Labelled photos from "MahJongTrainDataSet", an image-classification folder in likesm0887/MahJongTrainDataSet. The possible labels are: bamboo eight tile, bamboo five tile, characters eight tile, characters five tile, characters four tile, characters nine tile, characters one tile, characters seven tile, characters six tile, characters three tile, characters two tile, circle eight tile, circle five tile, circle four tile, circle nine tile, circle one tile, circle seven tile, circle six tile, circle three tile, circle two tile, east wind tile, green dragon tile, north wind tile, red dragon tile, west wind tile, white dragon tile.

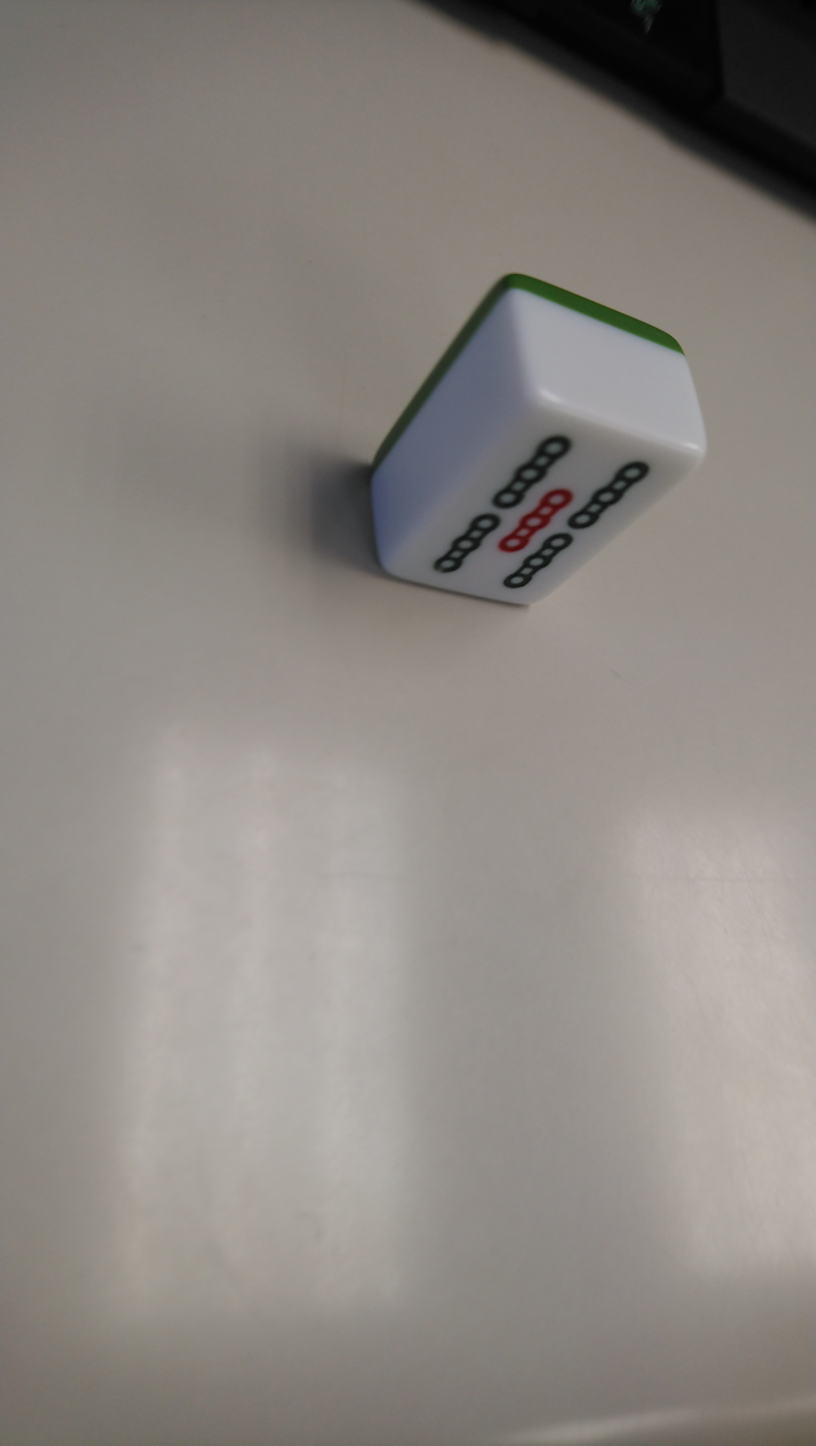
Label: bamboo five tile

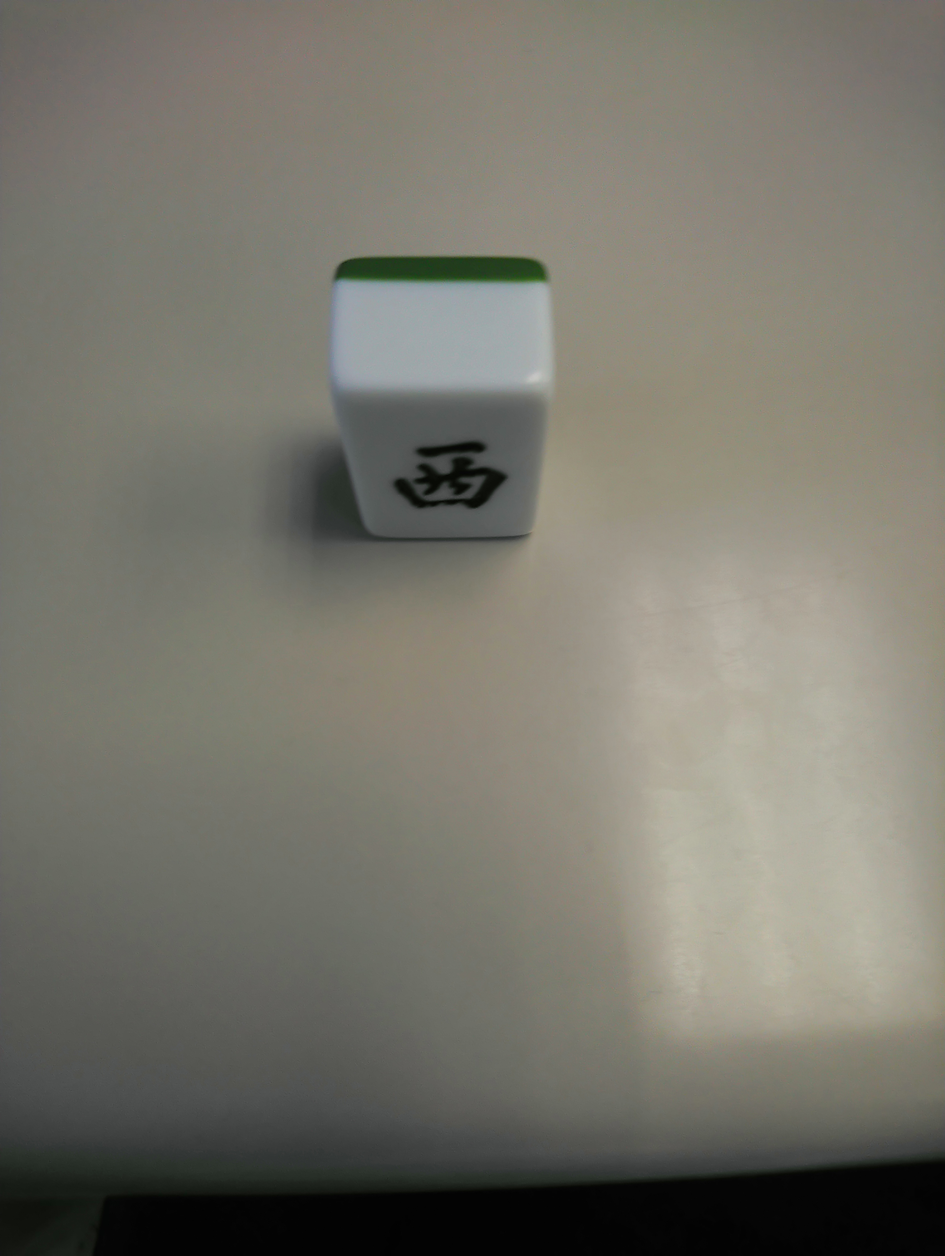
Label: west wind tile

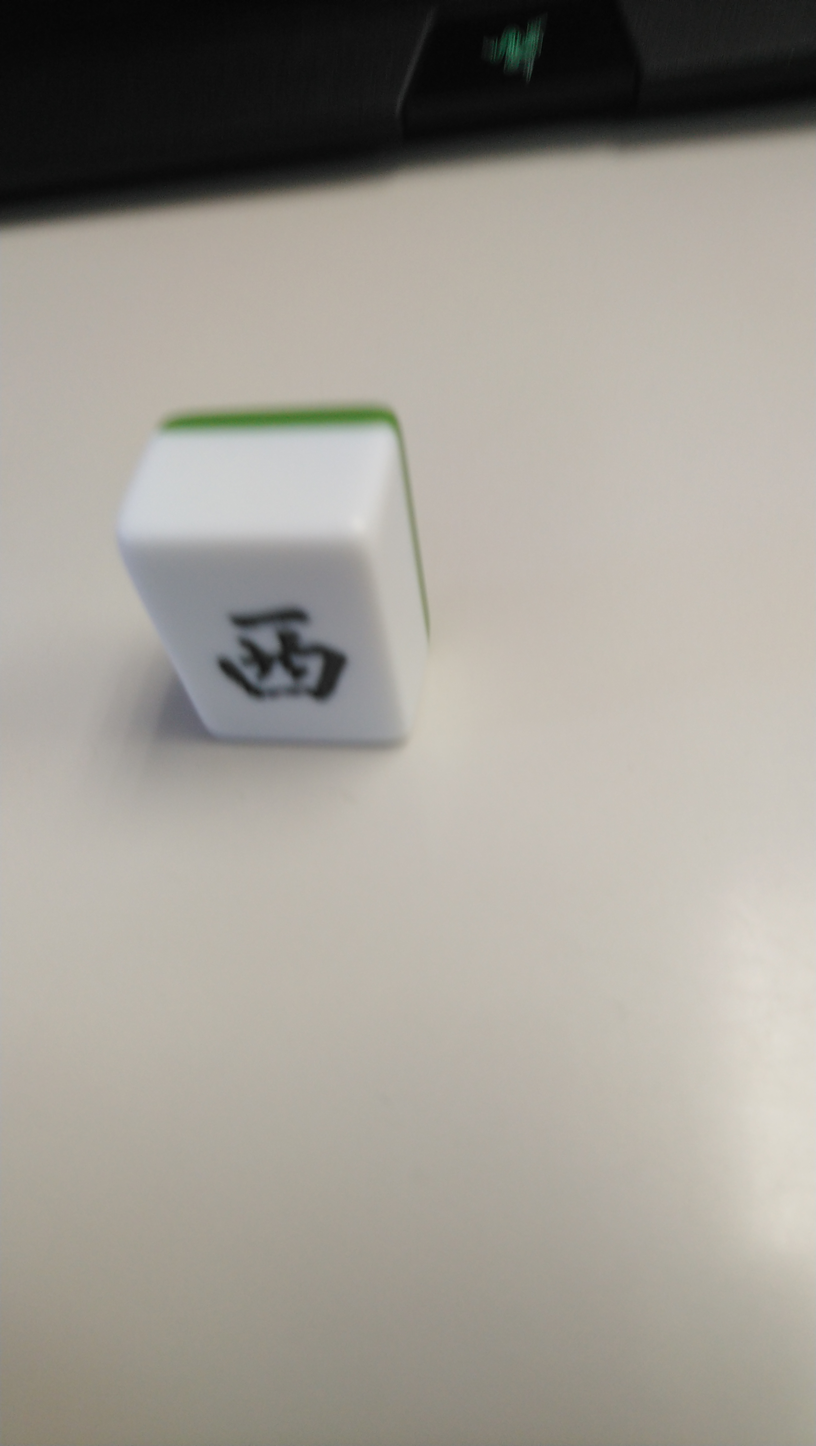
Label: east wind tile

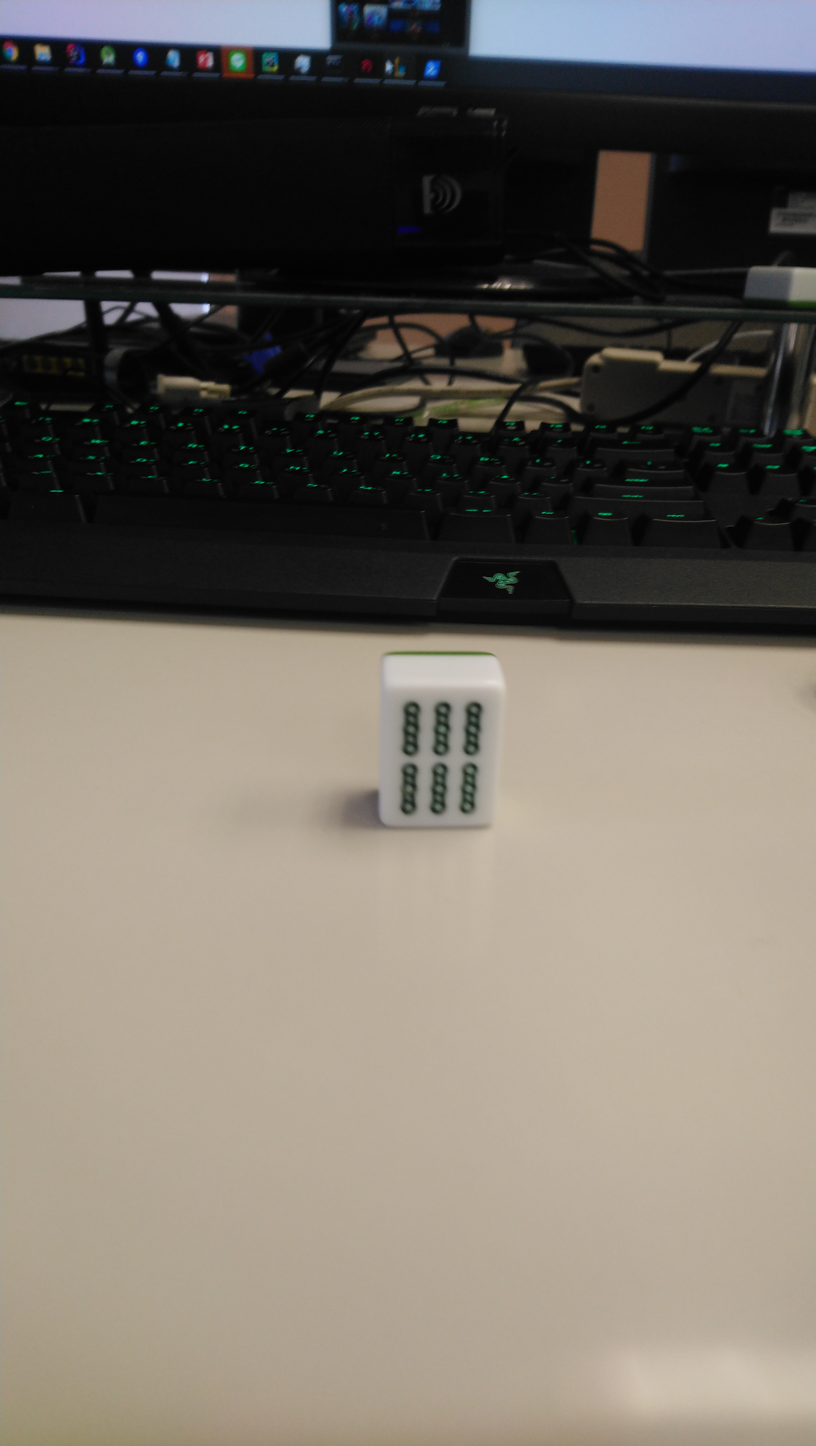
Label: bamboo eight tile

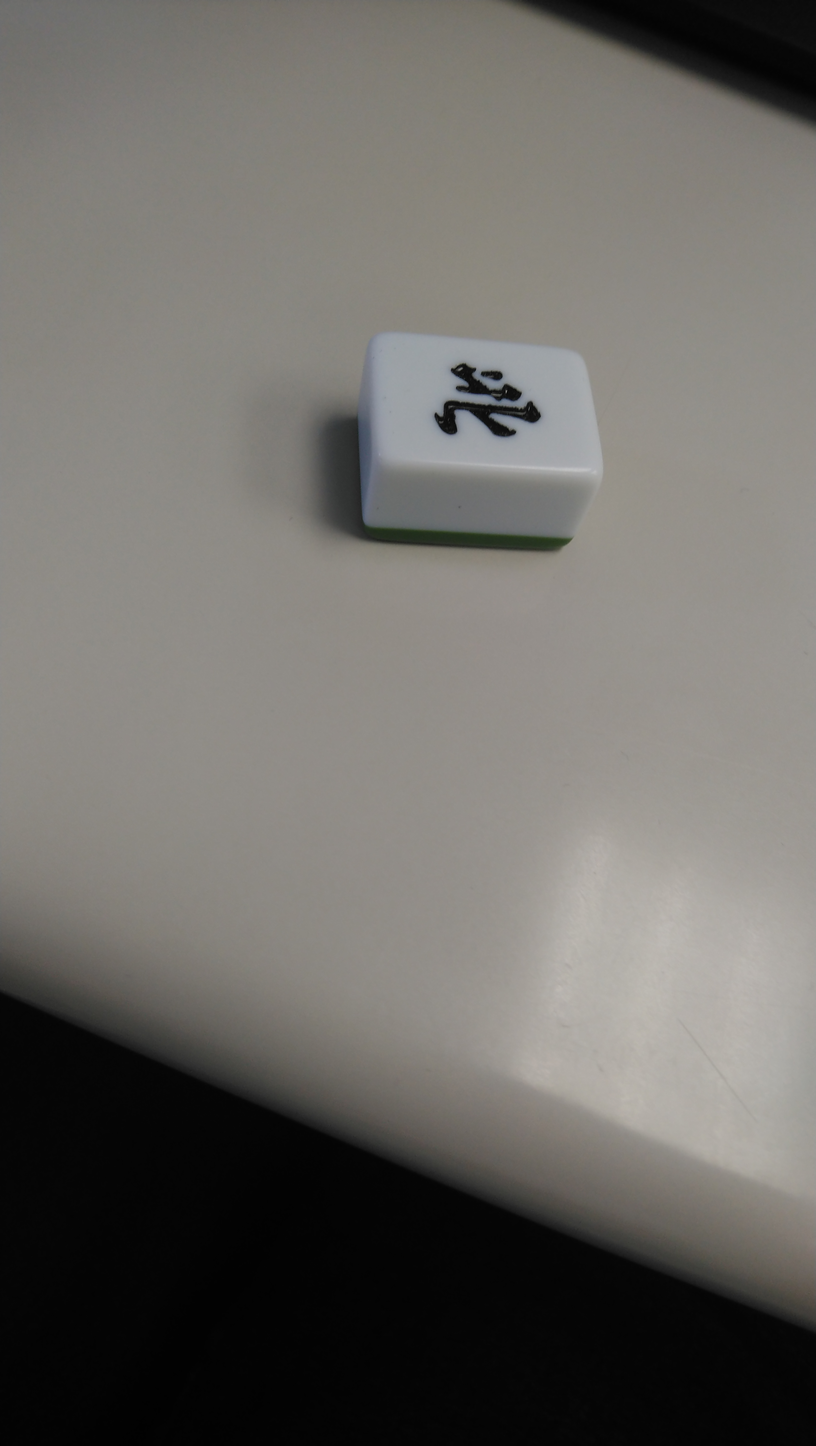
Label: north wind tile

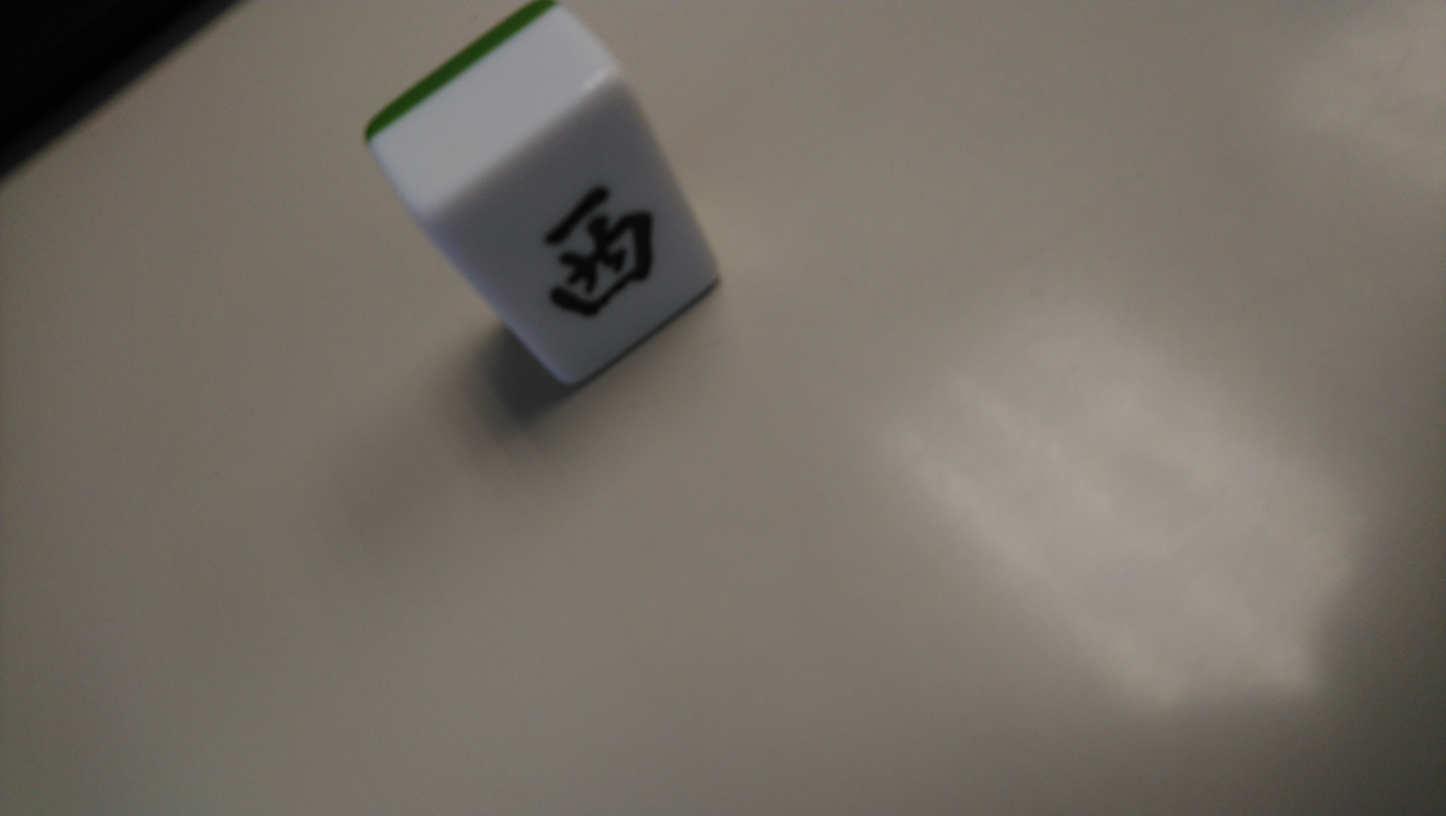
Label: east wind tile
